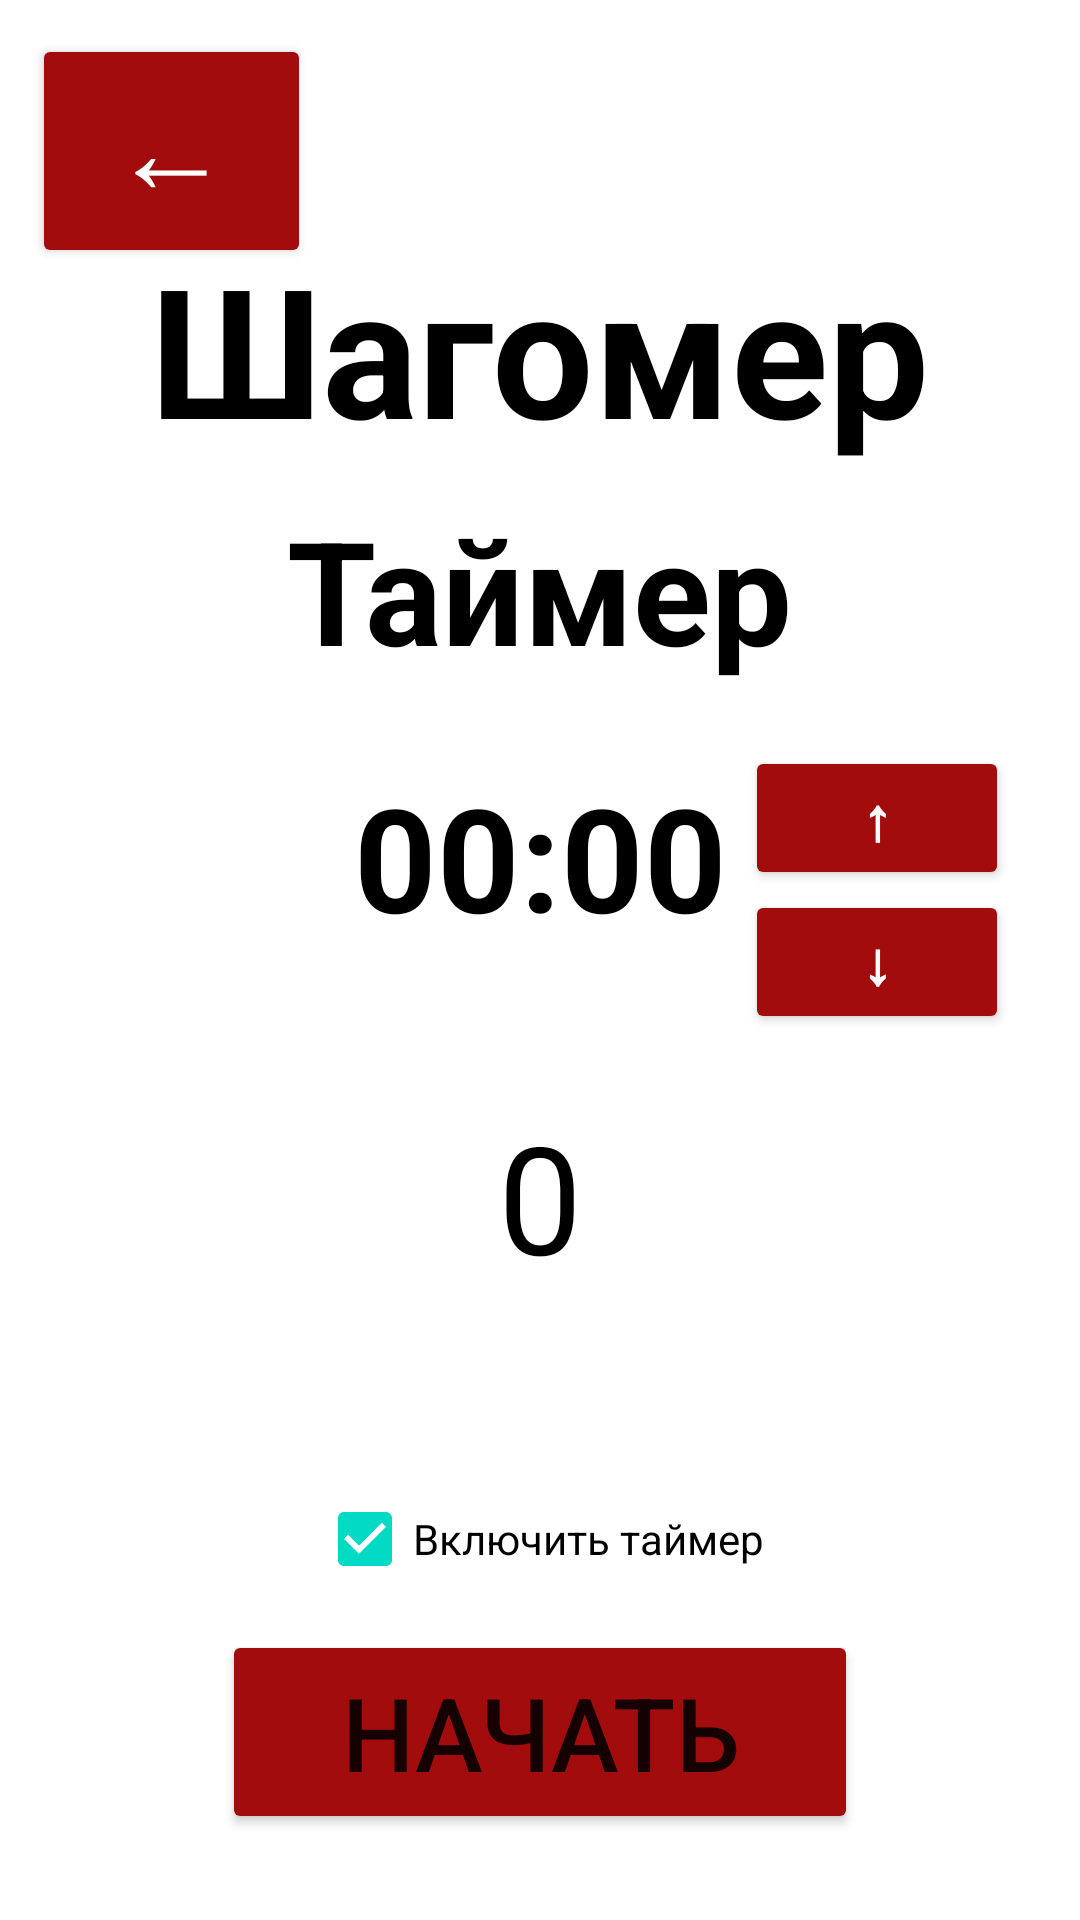

Android layout source for this screen:
<!-- AndroidManifest.xml: application theme Theme.MonitoringActivnosti -->
<!-- res/layout/chagomer.xml -->
<?xml version="1.0" encoding="utf-8"?>
<androidx.constraintlayout.widget.ConstraintLayout xmlns:android="http://schemas.android.com/apk/res/android"
    xmlns:app="http://schemas.android.com/apk/res-auto"
    xmlns:tools="http://schemas.android.com/tools"
    android:layout_width="match_parent"
    android:layout_height="match_parent">

    <ImageView
        android:id="@+id/imageView2"
        android:layout_width="1337dp"
        android:layout_height="1828dp"
        android:alpha="0.83"
        app:layout_constraintBottom_toBottomOf="parent"
        app:layout_constraintEnd_toEndOf="parent"
        app:layout_constraintHorizontal_bias="0.712"
        app:layout_constraintStart_toStartOf="parent"
        app:layout_constraintTop_toTopOf="parent"
        app:layout_constraintVertical_bias="0.509"
        app:srcCompat="@drawable/beg" />

    <TextView
        android:id="@+id/chagomer_kalorii_textView"
        android:layout_width="wrap_content"
        android:layout_height="wrap_content"
        android:text="KKal"
        android:textSize="24sp"
        android:visibility="invisible"
        app:layout_constraintBottom_toTopOf="@+id/chagomer_timer_checkBox"
        app:layout_constraintEnd_toEndOf="parent"
        app:layout_constraintStart_toStartOf="parent"
        app:layout_constraintTop_toBottomOf="@+id/chagomer_total_score"
        app:layout_constraintVertical_bias="0.9"
        tools:visibility="visible" />

    <TextView
        android:id="@+id/textView5"
        android:layout_width="wrap_content"
        android:layout_height="wrap_content"
        android:text="Шагомер"
        android:textColor="#000000"
        android:textSize="60sp"
        android:textStyle="bold"
        app:layout_constraintBottom_toTopOf="@+id/textView4"
        app:layout_constraintEnd_toEndOf="parent"
        app:layout_constraintStart_toStartOf="parent"
        app:layout_constraintTop_toTopOf="parent"
        app:layout_constraintVertical_bias="0.9" />

    <TextView
        android:id="@+id/chagomer_timer_textView"
        android:layout_width="wrap_content"
        android:layout_height="wrap_content"
        android:text="00:00"
        android:textColor="#000000"
        android:textSize="48sp"
        android:textStyle="bold"
        app:layout_constraintBottom_toBottomOf="parent"
        app:layout_constraintEnd_toEndOf="parent"
        app:layout_constraintStart_toStartOf="parent"
        app:layout_constraintTop_toTopOf="parent"
        app:layout_constraintVertical_bias="0.44" />

    <TextView
        android:id="@+id/textView4"
        android:layout_width="wrap_content"
        android:layout_height="wrap_content"
        android:text="Таймер"
        android:textColor="#000000"
        android:textSize="48sp"
        android:textStyle="bold"
        app:layout_constraintBottom_toTopOf="@+id/chagomer_timer_textView"
        app:layout_constraintEnd_toEndOf="parent"
        app:layout_constraintStart_toStartOf="parent"
        app:layout_constraintTop_toTopOf="parent"
        app:layout_constraintVertical_bias="0.87" />

    <Button
        android:id="@+id/chagomer_timer_up"
        android:layout_width="wrap_content"
        android:layout_height="wrap_content"
        android:backgroundTint="#A30C0C"
        android:insetTop="0dp"
        android:insetBottom="0dp"
        android:onClick="chagomer_on_up_button_click"
        android:text="↑"
        android:textColor="@color/white"
        android:textSize="20sp"
        android:textStyle="bold"
        app:iconPadding="0dp"
        app:layout_constraintBottom_toBottomOf="parent"
        app:layout_constraintEnd_toEndOf="parent"
        app:layout_constraintHorizontal_bias="0.2"
        app:layout_constraintStart_toEndOf="@+id/chagomer_timer_textView"
        app:layout_constraintTop_toTopOf="parent"
        app:layout_constraintVertical_bias="0.42000002" />

    <Button
        android:id="@+id/chagomer_timer_down"
        android:layout_width="wrap_content"
        android:layout_height="wrap_content"
        android:backgroundTint="#A30C0C"
        android:insetTop="0dp"
        android:insetBottom="0dp"
        android:onClick="chagomer_on_down_button_click"
        android:text="↓"
        android:textColor="#FFFFFF"
        android:textSize="20sp"
        android:textStyle="bold"
        app:iconPadding="0dp"
        app:layout_constraintBottom_toBottomOf="parent"
        app:layout_constraintEnd_toEndOf="parent"
        app:layout_constraintHorizontal_bias="0.2"
        app:layout_constraintStart_toEndOf="@+id/chagomer_timer_textView"
        app:layout_constraintTop_toBottomOf="@+id/chagomer_timer_up"
        app:layout_constraintVertical_bias="0.0" />

    <TextView
        android:id="@+id/chagomer_total_score"
        android:layout_width="wrap_content"
        android:layout_height="wrap_content"
        android:text="0"
        android:textColor="#000000"
        android:textSize="50sp"
        app:layout_constraintBottom_toTopOf="@+id/chagomer_timer_start_button"
        app:layout_constraintEnd_toEndOf="parent"
        app:layout_constraintStart_toStartOf="parent"
        app:layout_constraintTop_toBottomOf="@+id/chagomer_timer_textView"
        app:layout_constraintVertical_bias="0.3" />

    <Button
        android:id="@+id/chagomer_timer_start_button"
        android:layout_width="212dp"
        android:layout_height="68dp"
        android:backgroundTint="#A30C0C"
        android:onClick="chagomer_on_timer_start"
        android:text="Начать"
        android:textSize="34sp"
        app:layout_constraintBottom_toBottomOf="parent"
        app:layout_constraintEnd_toEndOf="parent"
        app:layout_constraintStart_toStartOf="parent"
        app:layout_constraintTop_toTopOf="parent"
        app:layout_constraintVertical_bias="0.95" />

    <Button
        android:layout_width="93dp"
        android:layout_height="78dp"
        android:backgroundTint="#A30C0C"
        android:gravity="center_horizontal|top|center_vertical"
        android:onClick="chagomer_back"
        android:paddingTop="-30dp"
        android:text="←"
        android:textColor="#FFFFFF"
        android:textSize="40sp"
        app:layout_constraintBottom_toBottomOf="parent"
        app:layout_constraintEnd_toEndOf="parent"
        app:layout_constraintHorizontal_bias="0.04"
        app:layout_constraintStart_toStartOf="parent"
        app:layout_constraintTop_toTopOf="parent"
        app:layout_constraintVertical_bias="0.02" />

    <CheckBox
        android:id="@+id/chagomer_timer_checkBox"
        android:layout_width="wrap_content"
        android:layout_height="wrap_content"
        android:checked="true"
        android:text="Включить таймер"
        app:layout_constraintBottom_toTopOf="@+id/chagomer_timer_start_button"
        app:layout_constraintEnd_toEndOf="parent"
        app:layout_constraintStart_toStartOf="parent"
        app:layout_constraintTop_toBottomOf="@+id/chagomer_total_score"
        app:layout_constraintVertical_bias="0.9" />

</androidx.constraintlayout.widget.ConstraintLayout>
<!-- resources referenced by this layout -->
<resources>
  <style name="Theme.MonitoringActivnosti" parent="Theme.MaterialComponents.DayNight.DarkActionBar">
          
          <item name="colorPrimary">@color/purple_500</item>
          <item name="colorPrimaryVariant">@color/purple_700</item>
          <item name="colorOnPrimary">@color/white</item>
          
          <item name="colorSecondary">@color/teal_200</item>
          <item name="colorSecondaryVariant">@color/teal_700</item>
          <item name="colorOnSecondary">@color/black</item>
          
          <item name="android:statusBarColor" tools:targetApi="21">?attr/colorPrimaryVariant</item>
          
      </style>
  <!-- not gathered from this repository: default colours our renderer supplied (Android Studio template values) -->
  <color name="purple_500">#FF6200EE</color>
  <color name="purple_700">#FF3700B3</color>
  <color name="teal_200">#FF03DAC5</color>
  <color name="teal_700">#FF018786</color>
  <color name="black">#FF000000</color>
  <color name="white">#FFFFFFFF</color>
</resources>
